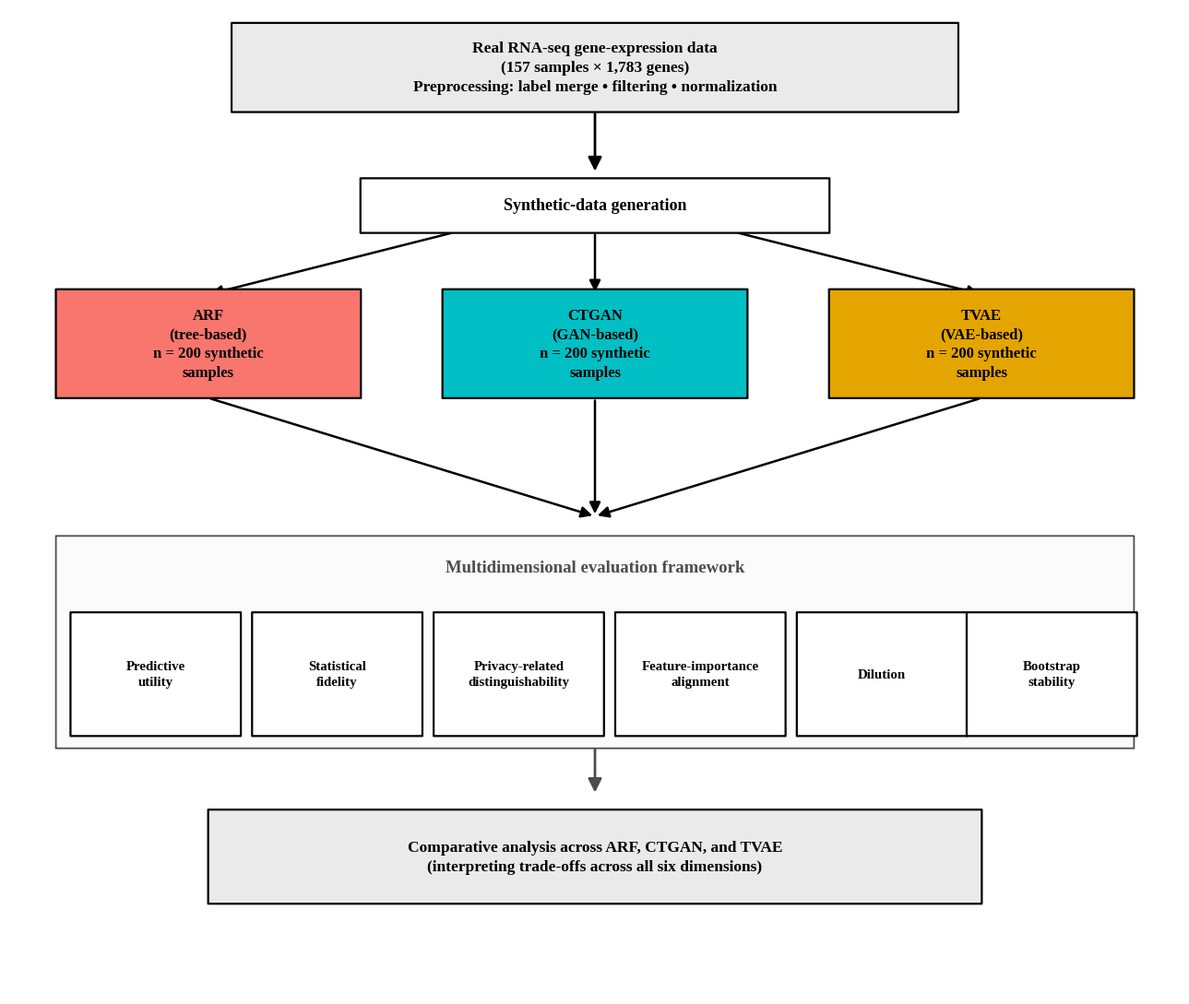

Here is the Python script that generated this plot:
import matplotlib
matplotlib.use("Agg")
import matplotlib.pyplot as plt
import matplotlib.patches as mpatches
from matplotlib.patches import FancyBboxPatch, FancyArrowPatch
import matplotlib.font_manager as fm

plt.rcParams['font.family'] = 'Liberation Serif'
plt.rcParams['font.weight'] = 'bold'

ARF_COLOR   = "#F8766D"
CTGAN_COLOR = "#00BFC4"
TVAE_COLOR  = "#E5A500"
GREY        = "#4D4D4D"
LIGHT_GREY  = "#EAEAEA"

fig, ax = plt.subplots(figsize=(13, 11))
ax.set_xlim(0, 100)
ax.set_ylim(0, 100)
ax.axis("off")

def box(x, y, w, h, text, facecolor="white", edgecolor="black", fontsize=12,
        textcolor="black", lw=1.6, boxstyle="round,pad=0.02,rounding_size=0.02"):
    b = FancyBboxPatch((x - w/2, y - h/2), w, h,
                        boxstyle=boxstyle,
                        linewidth=lw, edgecolor=edgecolor, facecolor=facecolor, zorder=3)
    ax.add_patch(b)
    ax.text(x, y, text, ha="center", va="center", fontsize=fontsize,
             fontweight="bold", color=textcolor, zorder=4, linespacing=1.4)
    return (x, y, w, h)

def varrow(x, y1, y2, lw=2.0, color="black"):
    ax.annotate("", xy=(x, y2), xytext=(x, y1),
                arrowprops=dict(arrowstyle="-|>", lw=lw, color=color,
                                 shrinkA=0, shrinkB=0, mutation_scale=22), zorder=2)

def diag_arrow(x1, y1, x2, y2, lw=1.8, color="black"):
    ax.annotate("", xy=(x2, y2), xytext=(x1, y1),
                arrowprops=dict(arrowstyle="-|>", lw=lw, color=color,
                                 shrinkA=2, shrinkB=2, mutation_scale=18), zorder=2)

## ---------- Stage 1: Real data ----------
box(50, 94, 62, 9,
    "Real RNA-seq gene-expression data\n(157 samples \u00d7 1,783 genes)\nPreprocessing: label merge \u2022 filtering \u2022 normalization",
    facecolor=LIGHT_GREY, fontsize=12.5)

varrow(50, 89.5, 83.5)

## ---------- Stage 2: Synthetic generation ----------
box(50, 80, 40, 5.5, "Synthetic-data generation", facecolor="white", edgecolor="black", fontsize=13)

diag_arrow(38, 77.3, 17, 71)
diag_arrow(50, 77.3, 50, 71)
diag_arrow(62, 77.3, 83, 71)

gen_y = 66
gen_h = 11
box(17, gen_y, 26, gen_h, "ARF\n(tree-based)\nn = 200 synthetic\nsamples", facecolor=ARF_COLOR, fontsize=12)
box(50, gen_y, 26, gen_h, "CTGAN\n(GAN-based)\nn = 200 synthetic\nsamples", facecolor=CTGAN_COLOR, fontsize=12)
box(83, gen_y, 26, gen_h, "TVAE\n(VAE-based)\nn = 200 synthetic\nsamples", facecolor=TVAE_COLOR, fontsize=12)

diag_arrow(17, gen_y - gen_h/2, 50, 48.5)
diag_arrow(50, gen_y - gen_h/2, 50, 48.5)
diag_arrow(83, gen_y - gen_h/2, 50, 48.5)

## ---------- Stage 3: Evaluation framework ----------
fw_top, fw_bot = 46.5, 25
box(50, (fw_top+fw_bot)/2, 92, fw_top-fw_bot,
    "", facecolor="#FBFBFB", edgecolor=GREY, lw=1.3, boxstyle="round,pad=0.015,rounding_size=0.02")
ax.text(50, fw_top - 3.2, "Multidimensional evaluation framework",
         ha="center", va="center", fontsize=13.5, fontweight="bold", color=GREY, zorder=4)

metrics = ["Predictive\nutility", "Statistical\nfidelity", "Privacy-related\ndistinguishability",
           "Feature-importance\nalignment", "Dilution", "Bootstrap\nstability"]
mx = [12.5, 28, 43.5, 59, 74.5, 89]
my = 32.5
mw, mh = 14.5, 12.5
for x, label in zip(mx, metrics):
    box(x, my, mw, mh, label, facecolor="white", edgecolor="black", fontsize=10.7)

varrow(50, fw_bot, 20.5, color=GREY)

## ---------- Stage 4: Comparative analysis ----------
box(50, 14, 66, 9.5,
    "Comparative analysis across ARF, CTGAN, and TVAE\n(interpreting trade-offs across all six dimensions)",
    facecolor=LIGHT_GREY, fontsize=12.5)

plt.tight_layout()
plt.savefig("workflow_diagram.png", dpi=600, bbox_inches="tight", facecolor="white")
print("saved")
